Image classification data set "dataset-custom" (amolvyas-6/DL-EL on GitHub). Class labels (2): normal road, potholes.

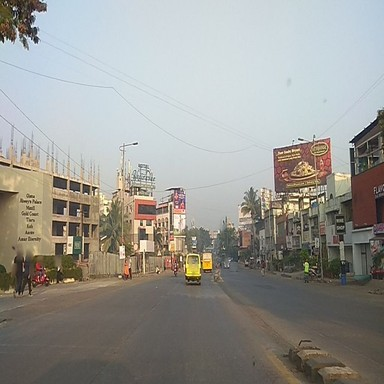
Label: normal road

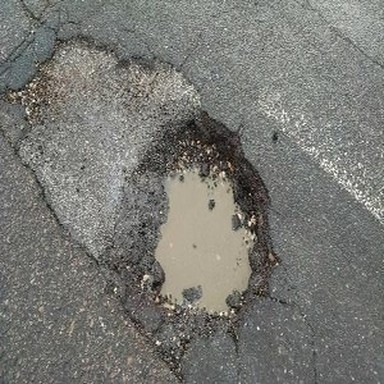
Label: potholes

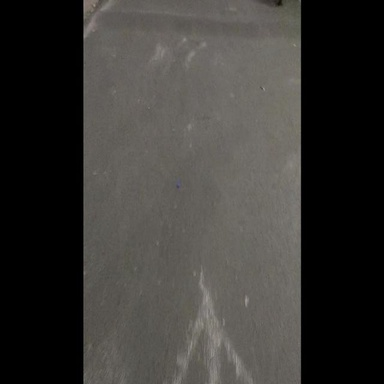
Label: potholes

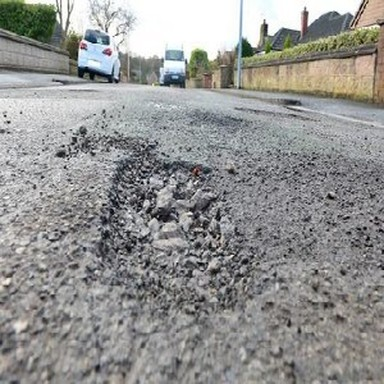
Label: potholes

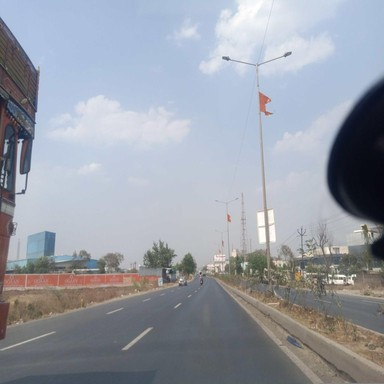
Label: normal road

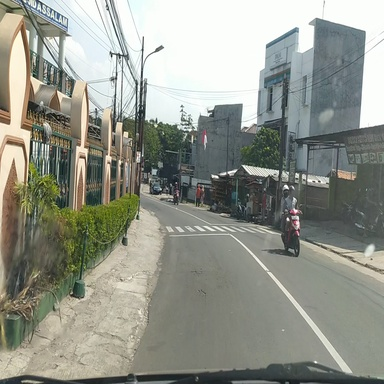
Label: normal road
